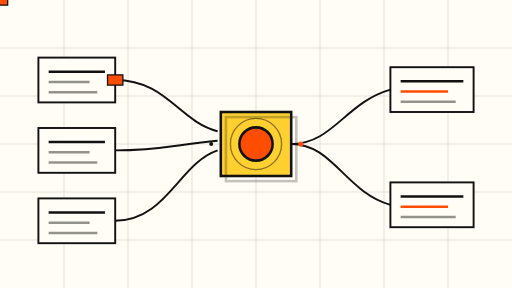
t = 0.00 s
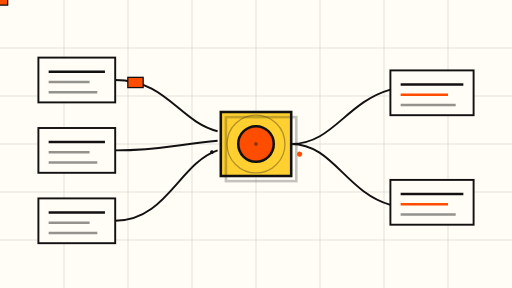
t = 1.75 s
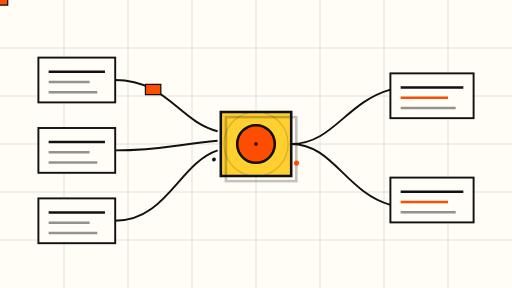
t = 3.38 s
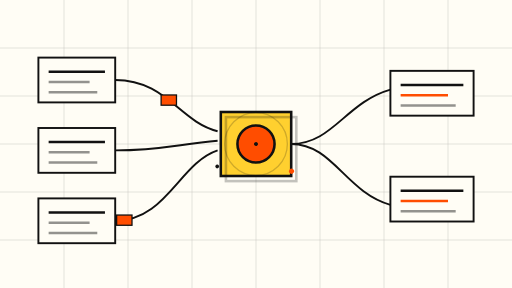
t = 5.00 s
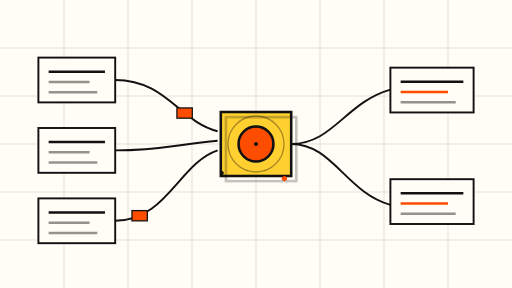
t = 6.75 s
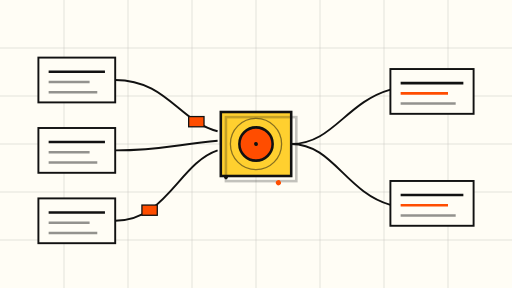
t = 8.00 s

The animated SVG that drew these frames (rendered in a browser with its animation timeline set to each time). Animation: 11 SMIL elements (animate=4,animateMotion=2,animateTransform=5); frames cover the first 8.00 s, repeats indefinitely.

<svg xmlns="http://www.w3.org/2000/svg" viewBox="0 0 800 450" role="img" aria-label="Abstract animation of data enrichment flowing into a workflow">
  <rect x="0" y="0" width="800" height="450" fill="#FFFDF5"/>
  <g stroke="#111111" stroke-width="1" opacity="0.18">
    <path d="M0 75 H800 M0 150 H800 M0 225 H800 M0 300 H800 M0 375 H800"/>
    <path d="M100 0 V450 M200 0 V450 M300 0 V450 M400 0 V450 M500 0 V450 M600 0 V450 M700 0 V450"/>
  </g>

  <!-- left: raw record cards -->
  <g>
    <rect x="60" y="90" width="120" height="70" fill="#FFFDF5" stroke="#111111" stroke-width="3"/>
    <line x1="76" y1="112" x2="164" y2="112" stroke="#111111" stroke-width="4"/>
    <line x1="76" y1="128" x2="140" y2="128" stroke="#111111" stroke-width="4" opacity="0.45"/>
    <line x1="76" y1="144" x2="152" y2="144" stroke="#111111" stroke-width="4" opacity="0.45"/>
    <rect x="60" y="200" width="120" height="70" fill="#FFFDF5" stroke="#111111" stroke-width="3"/>
    <line x1="76" y1="222" x2="164" y2="222" stroke="#111111" stroke-width="4"/>
    <line x1="76" y1="238" x2="140" y2="238" stroke="#111111" stroke-width="4" opacity="0.45"/>
    <line x1="76" y1="254" x2="152" y2="254" stroke="#111111" stroke-width="4" opacity="0.45"/>
    <rect x="60" y="310" width="120" height="70" fill="#FFFDF5" stroke="#111111" stroke-width="3"/>
    <line x1="76" y1="332" x2="164" y2="332" stroke="#111111" stroke-width="4"/>
    <line x1="76" y1="348" x2="140" y2="348" stroke="#111111" stroke-width="4" opacity="0.45"/>
    <line x1="76" y1="364" x2="152" y2="364" stroke="#111111" stroke-width="4" opacity="0.45"/>
  </g>

  <!-- connector lines into the enrichment hub -->
  <g stroke="#111111" stroke-width="3" fill="none">
    <path d="M180 125 C 260 125, 280 190, 340 205"/>
    <path d="M180 235 C 250 235, 280 225, 340 220"/>
    <path d="M180 345 C 260 345, 280 255, 340 235"/>
  </g>

  <!-- central enrichment hub -->
  <g>
    <rect x="345" y="175" width="110" height="100" fill="#FFD02F" stroke="#111111" stroke-width="4"/>
    <rect x="353" y="183" width="110" height="100" fill="none" stroke="#111111" stroke-width="4" opacity="0.25"/>
    <circle cx="400" cy="225" r="26" fill="#FF4D00" stroke="#111111" stroke-width="4">
      <animate attributeName="r" values="26;30;26" dur="8s" repeatCount="indefinite"/>
    </circle>
    <circle cx="400" cy="225" r="40" fill="none" stroke="#111111" stroke-width="2" opacity="0.5">
      <animate attributeName="r" values="40;52;40" dur="8s" repeatCount="indefinite"/>
      <animate attributeName="opacity" values="0.5;0.1;0.5" dur="8s" repeatCount="indefinite"/>
    </circle>
  </g>

  <!-- output: enriched records flowing right -->
  <g>
    <path d="M455 225 C 520 225, 540 160, 610 140" stroke="#111111" stroke-width="3" fill="none"/>
    <path d="M455 225 C 520 225, 540 300, 610 320" stroke="#111111" stroke-width="3" fill="none"/>
    <g>
      <rect x="610" y="105" width="130" height="70" fill="#FFFDF5" stroke="#111111" stroke-width="3"/>
      <line x1="626" y1="127" x2="724" y2="127" stroke="#111111" stroke-width="4"/>
      <line x1="626" y1="143" x2="700" y2="143" stroke="#FF4D00" stroke-width="4"/>
      <line x1="626" y1="159" x2="712" y2="159" stroke="#111111" stroke-width="4" opacity="0.45"/>
      <animateTransform attributeName="transform" type="translate" values="0 0; 0 10; 0 0" dur="7s" repeatCount="indefinite"/>
    </g>
    <g>
      <rect x="610" y="285" width="130" height="70" fill="#FFFDF5" stroke="#111111" stroke-width="3"/>
      <line x1="626" y1="307" x2="724" y2="307" stroke="#111111" stroke-width="4"/>
      <line x1="626" y1="323" x2="700" y2="323" stroke="#FF4D00" stroke-width="4"/>
      <line x1="626" y1="339" x2="712" y2="339" stroke="#111111" stroke-width="4" opacity="0.45"/>
      <animateTransform attributeName="transform" type="translate" values="0 0; 0 -10; 0 0" dur="9s" repeatCount="indefinite"/>
    </g>
  </g>

  <!-- slow orbiting signal dots around hub -->
  <g>
    <circle cx="400" cy="225" r="3" fill="#111111" opacity="0">
      <animate attributeName="opacity" values="0;1;1;0" dur="12s" repeatCount="indefinite"/>
      <animateTransform attributeName="transform" type="rotate" from="0 400 225" to="360 400 225" dur="36s" repeatCount="indefinite"/>
    </circle>
    <circle cx="470" cy="225" r="4" fill="#FF4D00">
      <animateTransform attributeName="transform" type="rotate" from="0 400 225" to="360 400 225" dur="48s" repeatCount="indefinite"/>
    </circle>
    <circle cx="330" cy="225" r="3" fill="#111111">
      <animateTransform attributeName="transform" type="rotate" from="360 400 225" to="0 400 225" dur="60s" repeatCount="indefinite"/>
    </circle>
  </g>

  <!-- drifting data packets along the left connectors -->
  <g fill="#FF4D00" stroke="#111111" stroke-width="2">
    <rect x="-12" y="-8" width="24" height="16">
      <animateMotion dur="10s" repeatCount="indefinite" path="M180 125 C 260 125, 280 190, 340 205"/>
    </rect>
    <rect x="-12" y="-8" width="24" height="16">
      <animateMotion dur="14s" begin="4s" repeatCount="indefinite" path="M180 345 C 260 345, 280 255, 340 235"/>
    </rect>
  </g>
</svg>
